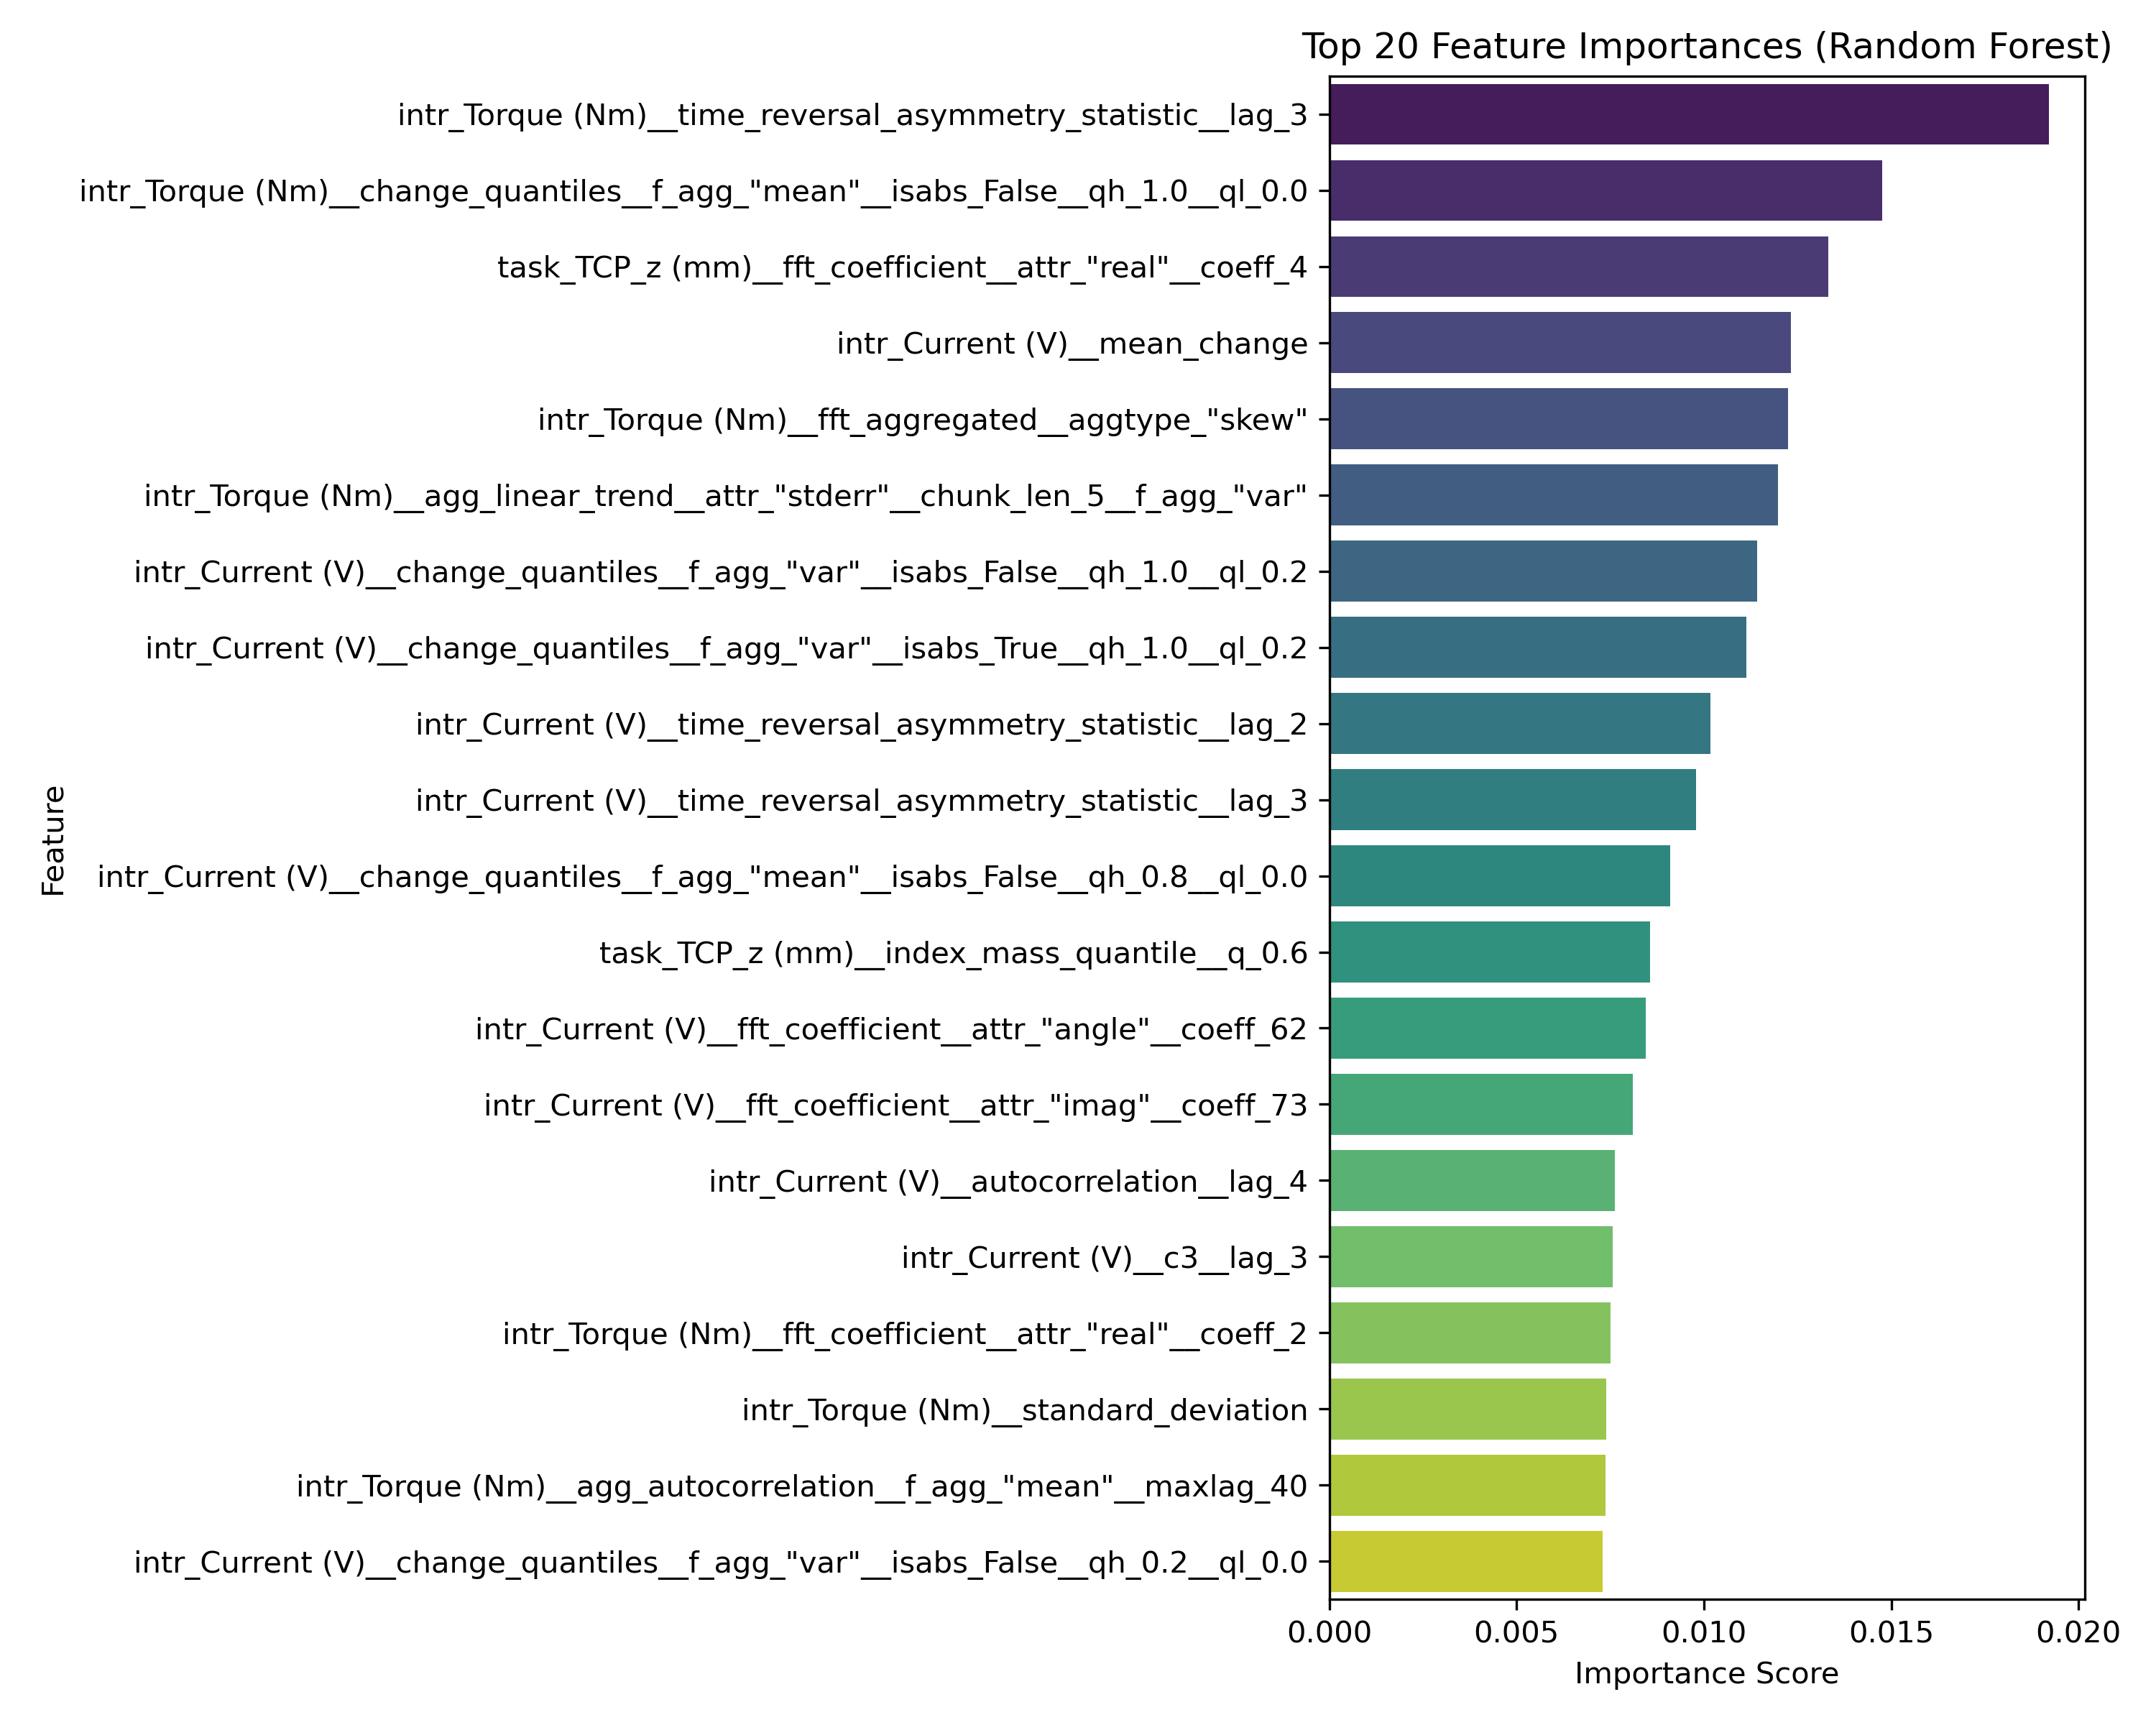

The table this chart was drawn from, first rows:
feature, importance
intr_Torque (Nm)__time_reversal_asymmetr…, 0.01921
intr_Torque (Nm)__change_quantiles__f_ag…, 0.01477
task_TCP_z (mm)__fft_coefficient__attr_"…, 0.01332
intr_Current (V)__mean_change, 0.01231
intr_Torque (Nm)__fft_aggregated__aggtyp…, 0.01224
intr_Torque (Nm)__agg_linear_trend__attr…, 0.01198
intr_Current (V)__change_quantiles__f_ag…, 0.01141
intr_Current (V)__change_quantiles__f_ag…, 0.01113
intr_Current (V)__time_reversal_asymmetr…, 0.01017
intr_Current (V)__time_reversal_asymmetr…, 0.009791
intr_Current (V)__change_quantiles__f_ag…, 0.009106
task_TCP_z (mm)__index_mass_quantile__q_…, 0.008567
intr_Current (V)__fft_coefficient__attr_…, 0.00845
intr_Current (V)__fft_coefficient__attr_…, 0.008095
intr_Current (V)__autocorrelation__lag_4, 0.007617
intr_Current (V)__c3__lag_3, 0.007566
intr_Torque (Nm)__fft_coefficient__attr_…, 0.007512
intr_Torque (Nm)__standard_deviation, 0.007384
intr_Torque (Nm)__agg_autocorrelation__f…, 0.007365
intr_Current (V)__change_quantiles__f_ag…, 0.007295
intr_Current (V)__lempel_ziv_complexity_…, 0.007229
intr_Torque (Nm)__c3__lag_2, 0.007172
intr_Current (V)__autocorrelation__lag_2, 0.007056
intr_Current (V)__root_mean_square, 0.007002
intr_Current (V)__variance, 0.00695
intr_Current (V)__number_peaks__n_10, 0.00663
intr_Current (V)__agg_linear_trend__attr…, 0.006445
intr_Current (V)__change_quantiles__f_ag…, 0.006414
intr_Current (V)__index_mass_quantile__q…, 0.006366
intr_Current (V)__variation_coefficient, 0.006302
intr_Current (V)__agg_linear_trend__attr…, 0.006283
intr_Torque (Nm)__agg_linear_trend__attr…, 0.006282
intr_Current (V)__agg_linear_trend__attr…, 0.006214
intr_Current (V)__fft_coefficient__attr_…, 0.006159
intr_Torque (Nm)__c3__lag_3, 0.006111
intr_Current (V)__change_quantiles__f_ag…, 0.006066
intr_Torque (Nm)__change_quantiles__f_ag…, 0.00602
intr_Current (V)__agg_linear_trend__attr…, 0.005932
intr_Torque (Nm)__change_quantiles__f_ag…, 0.005874
intr_Torque (Nm)__maximum, 0.005841
intr_Torque (Nm)__agg_linear_trend__attr…, 0.00561
intr_Torque (Nm)__change_quantiles__f_ag…, 0.005563
intr_Current (V)__change_quantiles__f_ag…, 0.005539
intr_Torque (Nm)__linear_trend__attr_"in…, 0.005507
intr_Torque (Nm)__agg_linear_trend__attr…, 0.005447
intr_Torque (Nm)__linear_trend__attr_"st…, 0.005367
intr_Current (V)__fft_coefficient__attr_…, 0.005219
intr_Current (V)__agg_linear_trend__attr…, 0.005195
intr_Current (V)__fft_coefficient__attr_…, 0.005167
intr_Current (V)__fft_coefficient__attr_…, 0.005164
intr_Current (V)__autocorrelation__lag_3, 0.005138
intr_Current (V)__change_quantiles__f_ag…, 0.005118
task_TCP_z (mm)__fft_coefficient__attr_"…, 0.005066
intr_Torque (Nm)__time_reversal_asymmetr…, 0.005016
intr_Current (V)__fft_coefficient__attr_…, 0.004987
intr_Torque (Nm)__sum_values, 0.00497
intr_Torque (Nm)__fft_coefficient__attr_…, 0.004969
task_Robot_I (A)__index_mass_quantile__q…, 0.004942
intr_Current (V)__autocorrelation__lag_9, 0.004805
intr_Current (V)__standard_deviation, 0.0048
... 2,869 more rows
